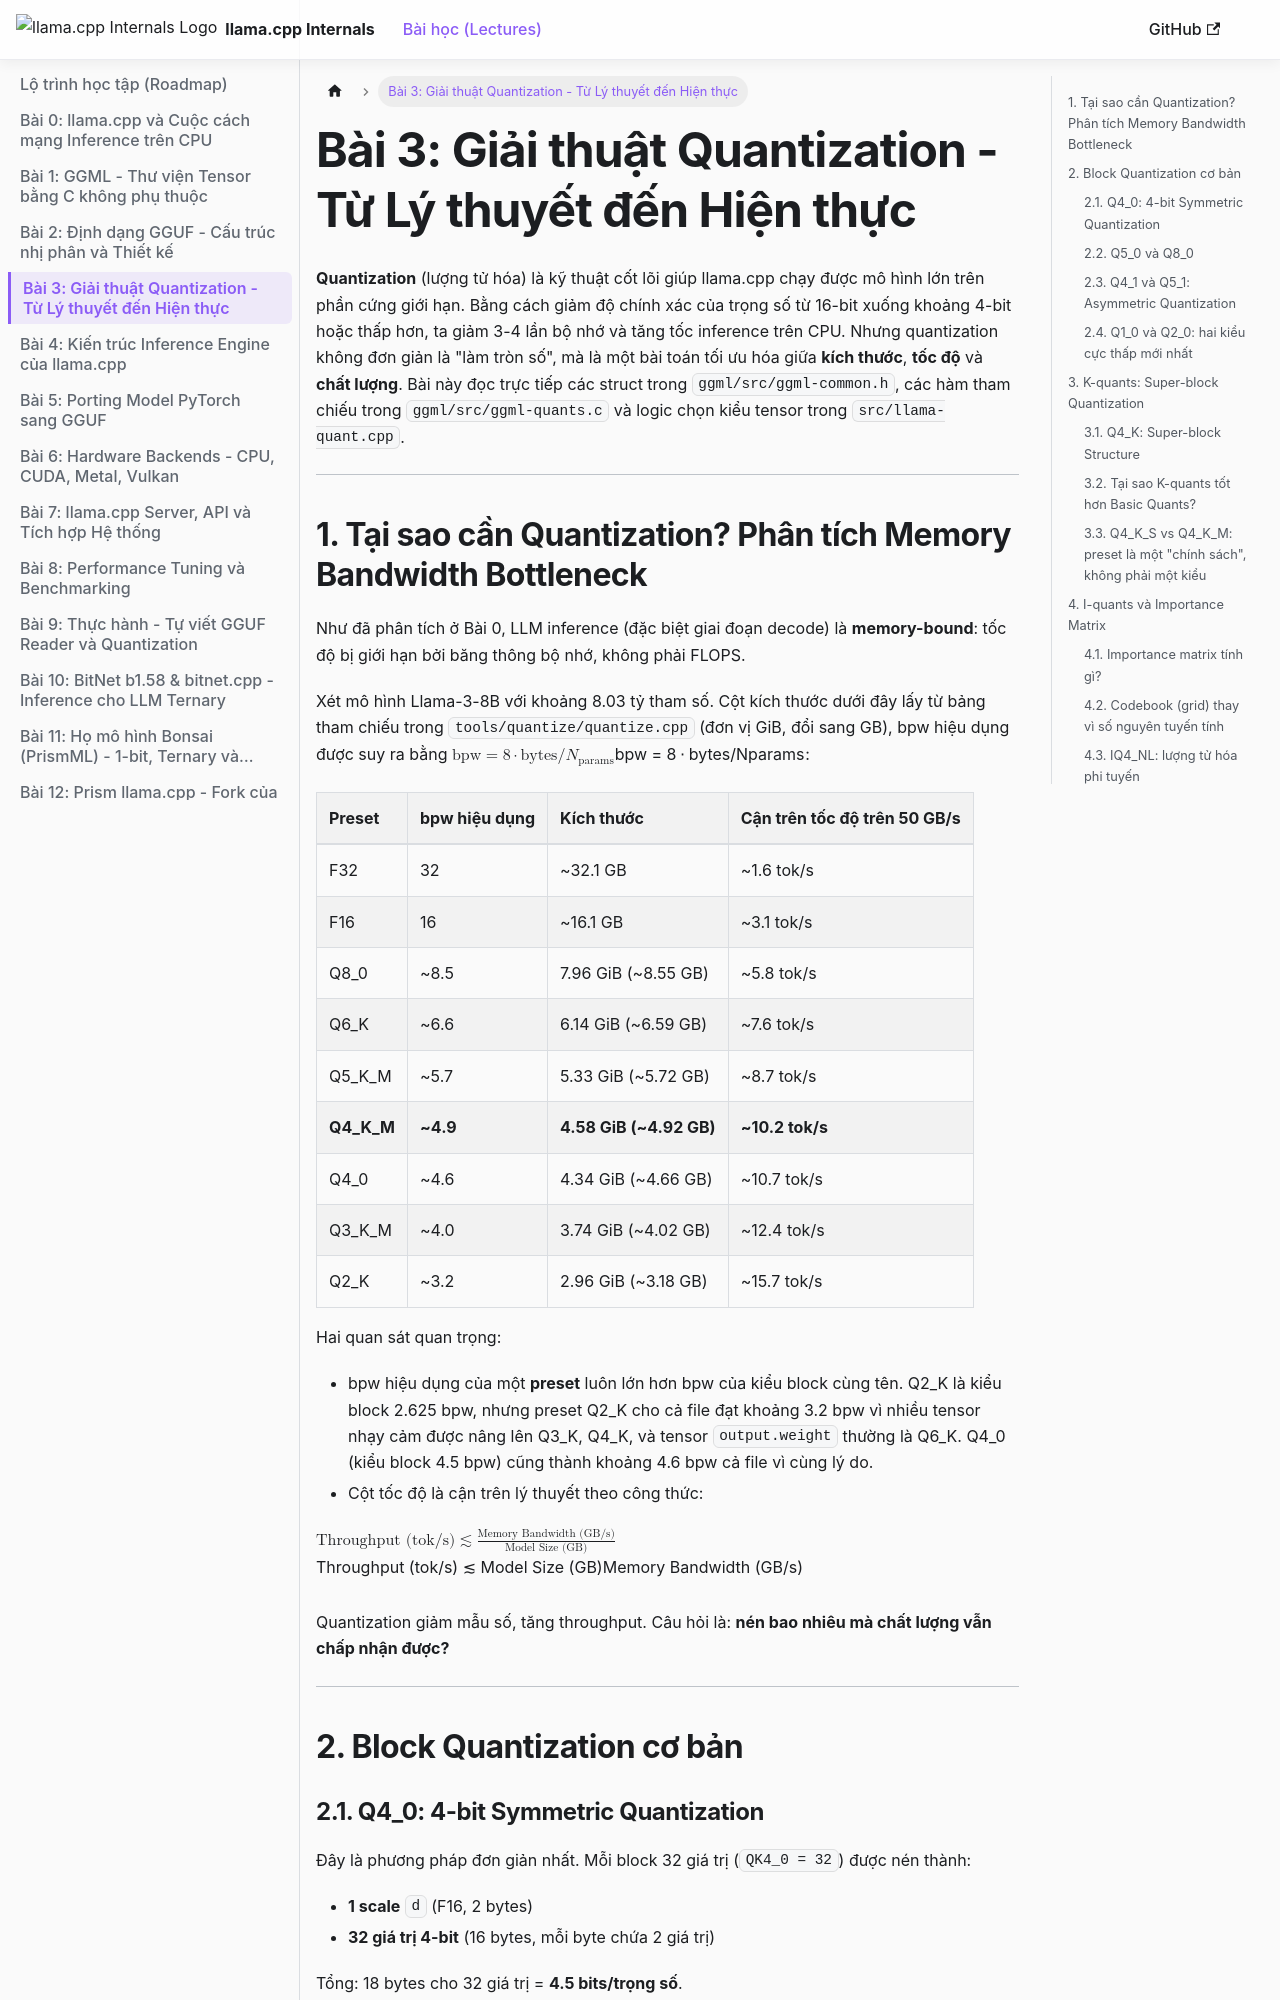

repository: tuandung222/llama-cpp-architecture-lectures · page: docs/lesson_3_quantization_algorithms/index.html · generator: docusaurus

---
sidebar_position: 5
sidebar_label: "Bài 3: Giải thuật Quantization - Từ Lý thuyết đến Hiện thực"
---

# Bài 3: Giải thuật Quantization - Từ Lý thuyết đến Hiện thực

**Quantization** (lượng tử hóa) là kỹ thuật cốt lõi giúp llama.cpp chạy được mô hình lớn trên phần cứng giới hạn. Bằng cách giảm độ chính xác của trọng số từ 16-bit xuống khoảng 4-bit hoặc thấp hơn, ta giảm 3-4 lần bộ nhớ và tăng tốc inference trên CPU. Nhưng quantization không đơn giản là "làm tròn số", mà là một bài toán tối ưu hóa giữa **kích thước**, **tốc độ** và **chất lượng**. Bài này đọc trực tiếp các struct trong `ggml/src/ggml-common.h`, các hàm tham chiếu trong `ggml/src/ggml-quants.c` và logic chọn kiểu tensor trong `src/llama-quant.cpp`.

---

## 1. Tại sao cần Quantization? Phân tích Memory Bandwidth Bottleneck

Như đã phân tích ở Bài 0, LLM inference (đặc biệt giai đoạn decode) là **memory-bound**: tốc độ bị giới hạn bởi băng thông bộ nhớ, không phải FLOPS.

Xét mô hình Llama-3-8B với khoảng 8.03 tỷ tham số. Cột kích thước dưới đây lấy từ bảng tham chiếu trong `tools/quantize/quantize.cpp` (đơn vị GiB, đổi sang GB), bpw hiệu dụng được suy ra bằng $\text{bpw} = 8 \cdot \text{bytes} / N_{\text{params}}$:

| Preset | bpw hiệu dụng | Kích thước | Cận trên tốc độ trên 50 GB/s |
|:---|:---|:---|:---|
| F32 | 32 | ~32.1 GB | ~1.6 tok/s |
| F16 | 16 | ~16.1 GB | ~3.1 tok/s |
| Q8_0 | ~8.5 | 7.96 GiB (~8.55 GB) | ~5.8 tok/s |
| Q6_K | ~6.6 | 6.14 GiB (~6.59 GB) | ~7.6 tok/s |
| Q5_K_M | ~5.7 | 5.33 GiB (~5.72 GB) | ~8.7 tok/s |
| **Q4_K_M** | **~4.9** | **4.58 GiB (~4.92 GB)** | **~10.2 tok/s** |
| Q4_0 | ~4.6 | 4.34 GiB (~4.66 GB) | ~10.7 tok/s |
| Q3_K_M | ~4.0 | 3.74 GiB (~4.02 GB) | ~12.4 tok/s |
| Q2_K | ~3.2 | 2.96 GiB (~3.18 GB) | ~15.7 tok/s |

Hai quan sát quan trọng:

- bpw hiệu dụng của một **preset** luôn lớn hơn bpw của kiểu block cùng tên. Q2_K là kiểu block 2.625 bpw, nhưng preset Q2_K cho cả file đạt khoảng 3.2 bpw vì nhiều tensor nhạy cảm được nâng lên Q3_K, Q4_K, và tensor `output.weight` thường là Q6_K. Q4_0 (kiểu block 4.5 bpw) cũng thành khoảng 4.6 bpw cả file vì cùng lý do.
- Cột tốc độ là cận trên lý thuyết theo công thức:

$$\text{Throughput (tok/s)} \lesssim \frac{\text{Memory Bandwidth (GB/s)}}{\text{Model Size (GB)}}$$

Quantization giảm mẫu số, tăng throughput. Câu hỏi là: **nén bao nhiêu mà chất lượng vẫn chấp nhận được?**

---

## 2. Block Quantization cơ bản
